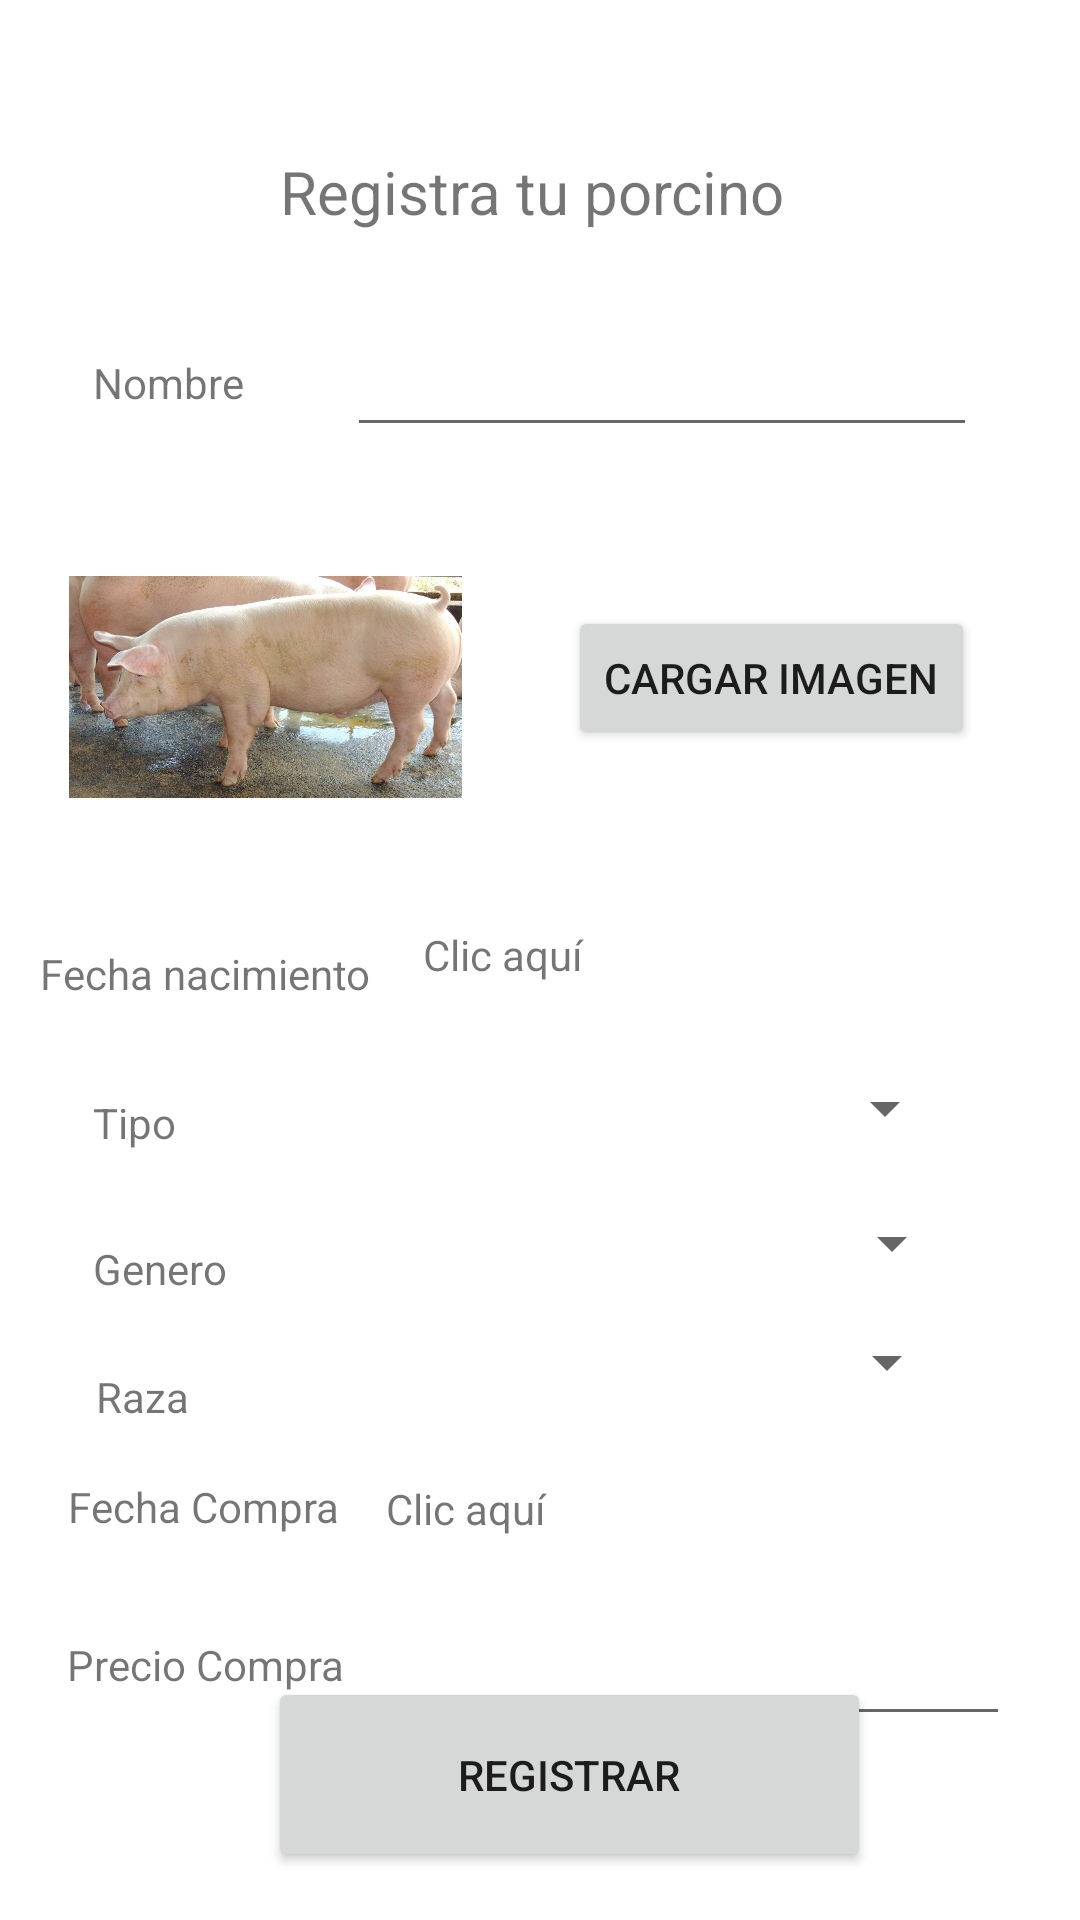

Android layout source for this screen:
<!-- AndroidManifest.xml: application theme Theme.AppPorkys -->
<!-- res/layout/activity_registro_porcino.xml -->
<?xml version="1.0" encoding="utf-8"?>
<androidx.constraintlayout.widget.ConstraintLayout xmlns:android="http://schemas.android.com/apk/res/android"
    xmlns:app="http://schemas.android.com/apk/res-auto"
    xmlns:tools="http://schemas.android.com/tools"
    android:layout_width="match_parent"
    android:layout_height="match_parent"
    tools:context=".RegistroPorcinoActivity">

    <TextView
        android:id="@+id/textView2"
        android:layout_width="wrap_content"
        android:layout_height="wrap_content"
        android:text="Nombre"
        app:layout_constraintBottom_toBottomOf="parent"
        app:layout_constraintEnd_toEndOf="parent"
        app:layout_constraintHorizontal_bias="0.1"
        app:layout_constraintStart_toStartOf="parent"
        app:layout_constraintTop_toTopOf="parent"
        app:layout_constraintVertical_bias="0.19" />

    <EditText
        android:id="@+id/ptNombre"
        android:layout_width="wrap_content"
        android:layout_height="wrap_content"
        android:ems="10"
        android:inputType="textPersonName"
        app:layout_constraintBottom_toBottomOf="parent"
        app:layout_constraintEnd_toEndOf="parent"
        app:layout_constraintStart_toEndOf="@+id/textView2"
        app:layout_constraintTop_toTopOf="parent"
        app:layout_constraintVertical_bias="0.18" />

    <ImageView
        android:id="@+id/imgPorcinoUpload"
        android:layout_width="131dp"
        android:layout_height="104dp"
        app:layout_constraintBottom_toBottomOf="parent"
        app:layout_constraintEnd_toEndOf="parent"
        app:layout_constraintHorizontal_bias="0.1"
        app:layout_constraintStart_toStartOf="parent"
        app:layout_constraintTop_toBottomOf="@+id/textView2"
        app:layout_constraintVertical_bias="0.100000024"
        app:srcCompat="@drawable/porcino_1"
        tools:src="@tools:sample/avatars"
        tools:srcCompat="@drawable/porcino_1" />

    <Button
        android:id="@+id/btnUploadImage"
        android:layout_width="wrap_content"
        android:layout_height="wrap_content"
        android:text="Cargar Imagen"
        app:layout_constraintBottom_toBottomOf="parent"
        app:layout_constraintEnd_toEndOf="parent"
        app:layout_constraintStart_toEndOf="@+id/imgPorcinoUpload"
        app:layout_constraintTop_toBottomOf="@+id/ptNombre"
        app:layout_constraintVertical_bias="0.120000005" />

    <TextView
        android:id="@+id/textView3"
        android:layout_width="wrap_content"
        android:layout_height="wrap_content"
        android:text="Tipo"
        app:layout_constraintBottom_toBottomOf="parent"
        app:layout_constraintEnd_toEndOf="parent"
        app:layout_constraintHorizontal_bias="0.093"
        app:layout_constraintStart_toStartOf="parent"
        app:layout_constraintTop_toBottomOf="@+id/imgPorcinoUpload"
        app:layout_constraintVertical_bias="0.246" />

    <Spinner
        android:id="@+id/spnTipo"
        android:layout_width="198dp"
        android:layout_height="26dp"
        app:layout_constraintBottom_toBottomOf="parent"
        app:layout_constraintEnd_toEndOf="parent"
        app:layout_constraintHorizontal_bias="0.604"
        app:layout_constraintStart_toEndOf="@+id/textView3"
        app:layout_constraintTop_toBottomOf="@+id/ptFechaNacimiento"
        app:layout_constraintVertical_bias="0.081" />

    <TextView
        android:id="@+id/textView5"
        android:layout_width="wrap_content"
        android:layout_height="wrap_content"
        android:text="Genero"
        app:layout_constraintBottom_toBottomOf="parent"
        app:layout_constraintEnd_toEndOf="parent"
        app:layout_constraintHorizontal_bias="0.098"
        app:layout_constraintStart_toStartOf="parent"
        app:layout_constraintTop_toBottomOf="@+id/textView3"
        app:layout_constraintVertical_bias="0.125" />

    <Spinner
        android:id="@+id/spnGenero"
        android:layout_width="200dp"
        android:layout_height="26dp"
        app:layout_constraintBottom_toBottomOf="parent"
        app:layout_constraintEnd_toEndOf="parent"
        app:layout_constraintHorizontal_bias="0.542"
        app:layout_constraintStart_toEndOf="@+id/textView5"
        app:layout_constraintTop_toBottomOf="@+id/spnTipo"
        app:layout_constraintVertical_bias="0.082" />

    <Spinner
        android:id="@+id/spnRaza"
        android:layout_width="200dp"
        android:layout_height="26dp"
        app:layout_constraintBottom_toBottomOf="parent"
        app:layout_constraintEnd_toEndOf="parent"
        app:layout_constraintHorizontal_bias="0.584"
        app:layout_constraintStart_toEndOf="@+id/textView7"
        app:layout_constraintTop_toBottomOf="@+id/spnGenero"
        app:layout_constraintVertical_bias="0.073" />

    <TextView
        android:id="@+id/textView7"
        android:layout_width="wrap_content"
        android:layout_height="wrap_content"
        android:text="Raza"
        app:layout_constraintBottom_toBottomOf="parent"
        app:layout_constraintEnd_toEndOf="parent"
        app:layout_constraintHorizontal_bias="0.097"
        app:layout_constraintStart_toStartOf="parent"
        app:layout_constraintTop_toBottomOf="@+id/textView5"
        app:layout_constraintVertical_bias="0.126" />

    <TextView
        android:id="@+id/textView8"
        android:layout_width="wrap_content"
        android:layout_height="wrap_content"
        android:text="Fecha Compra"
        app:layout_constraintBottom_toBottomOf="parent"
        app:layout_constraintEnd_toEndOf="parent"
        app:layout_constraintHorizontal_bias="0.084"
        app:layout_constraintStart_toStartOf="parent"
        app:layout_constraintTop_toBottomOf="@+id/textView7"
        app:layout_constraintVertical_bias="0.12" />

    <Button
        android:id="@+id/button"
        android:layout_width="201dp"
        android:layout_height="65dp"
        android:layout_marginBottom="16dp"
        android:text="Registrar"
        app:layout_constraintBottom_toBottomOf="parent"
        app:layout_constraintEnd_toEndOf="parent"
        app:layout_constraintHorizontal_bias="0.561"
        app:layout_constraintStart_toStartOf="parent"
        app:layout_constraintTop_toBottomOf="@+id/editTextNumber"
        app:layout_constraintVertical_bias="1.0" />

    <TextView
        android:id="@+id/textView33"
        android:layout_width="wrap_content"
        android:layout_height="wrap_content"
        android:text="Registra tu porcino"
        android:textSize="20dp"
        app:layout_constraintBottom_toBottomOf="parent"
        app:layout_constraintEnd_toEndOf="parent"
        app:layout_constraintHorizontal_bias="0.487"
        app:layout_constraintStart_toStartOf="parent"
        app:layout_constraintTop_toTopOf="parent"
        app:layout_constraintVertical_bias="0.082" />

    <TextView
        android:id="@+id/ptFechaCompra"
        android:layout_width="202dp"
        android:layout_height="28dp"
        android:text="Clic aquí"
        app:layout_constraintBottom_toBottomOf="parent"
        app:layout_constraintEnd_toEndOf="parent"
        app:layout_constraintHorizontal_bias="0.351"
        app:layout_constraintStart_toEndOf="@+id/textView8"
        app:layout_constraintTop_toBottomOf="@+id/spnRaza"
        app:layout_constraintVertical_bias="0.182" />

    <TextView
        android:id="@+id/textView35"
        android:layout_width="wrap_content"
        android:layout_height="wrap_content"
        android:text="Fecha nacimiento"
        app:layout_constraintBottom_toBottomOf="parent"
        app:layout_constraintEnd_toEndOf="parent"
        app:layout_constraintHorizontal_bias="0.053"
        app:layout_constraintStart_toStartOf="parent"
        app:layout_constraintTop_toBottomOf="@+id/imgPorcinoUpload"
        app:layout_constraintVertical_bias="0.1" />

    <TextView
        android:id="@+id/ptFechaNacimiento"
        android:layout_width="158dp"
        android:layout_height="25dp"
        android:text="Clic aquí"
        app:layout_constraintBottom_toBottomOf="parent"
        app:layout_constraintEnd_toEndOf="parent"
        app:layout_constraintHorizontal_bias="0.22"
        app:layout_constraintStart_toEndOf="@+id/textView35"
        app:layout_constraintTop_toBottomOf="@+id/btnUploadImage"
        app:layout_constraintVertical_bias="0.161" />

    <TextView
        android:id="@+id/textView36"
        android:layout_width="wrap_content"
        android:layout_height="wrap_content"
        android:text="Precio Compra"
        app:layout_constraintBottom_toBottomOf="parent"
        app:layout_constraintEnd_toEndOf="parent"
        app:layout_constraintHorizontal_bias="0.084"
        app:layout_constraintStart_toStartOf="parent"
        app:layout_constraintTop_toBottomOf="@+id/textView8"
        app:layout_constraintVertical_bias="0.309" />

    <EditText
        android:id="@+id/editTextNumber"
        android:layout_width="194dp"
        android:layout_height="45dp"
        android:layout_marginStart="28dp"
        android:layout_marginLeft="28dp"
        android:ems="10"
        android:inputType="numberDecimal"
        app:layout_constraintBottom_toBottomOf="parent"
        app:layout_constraintStart_toEndOf="@+id/textView36"
        app:layout_constraintTop_toBottomOf="@+id/ptFechaCompra"
        app:layout_constraintVertical_bias="0.166" />

</androidx.constraintlayout.widget.ConstraintLayout>
<!-- resources referenced by this layout -->
<resources>
  <!-- drawable porcino_1: jpg bitmap (drawable, 95087 bytes) -->
  <style name="Theme.AppPorkys" parent="Theme.MaterialComponents.Light.NoActionBar">
          
          <item name="colorPrimary">@color/purple_500</item>
          <item name="colorPrimaryVariant">@color/purple_700</item>
          <item name="colorOnPrimary">@color/white</item>
          
          <item name="colorSecondary">@color/teal_200</item>
          <item name="colorSecondaryVariant">@color/teal_700</item>
          <item name="colorOnSecondary">@color/black</item>
          
          <item name="android:statusBarColor" tools:targetApi="l">?attr/colorPrimaryVariant</item>
          
      </style>
  <!-- not gathered from this repository: default colours our renderer supplied (Android Studio template values) -->
  <color name="purple_500">#FF6200EE</color>
  <color name="purple_700">#FF3700B3</color>
  <color name="teal_200">#FF03DAC5</color>
  <color name="teal_700">#FF018786</color>
  <color name="black">#FF000000</color>
  <color name="white">#FFFFFFFF</color>
</resources>
